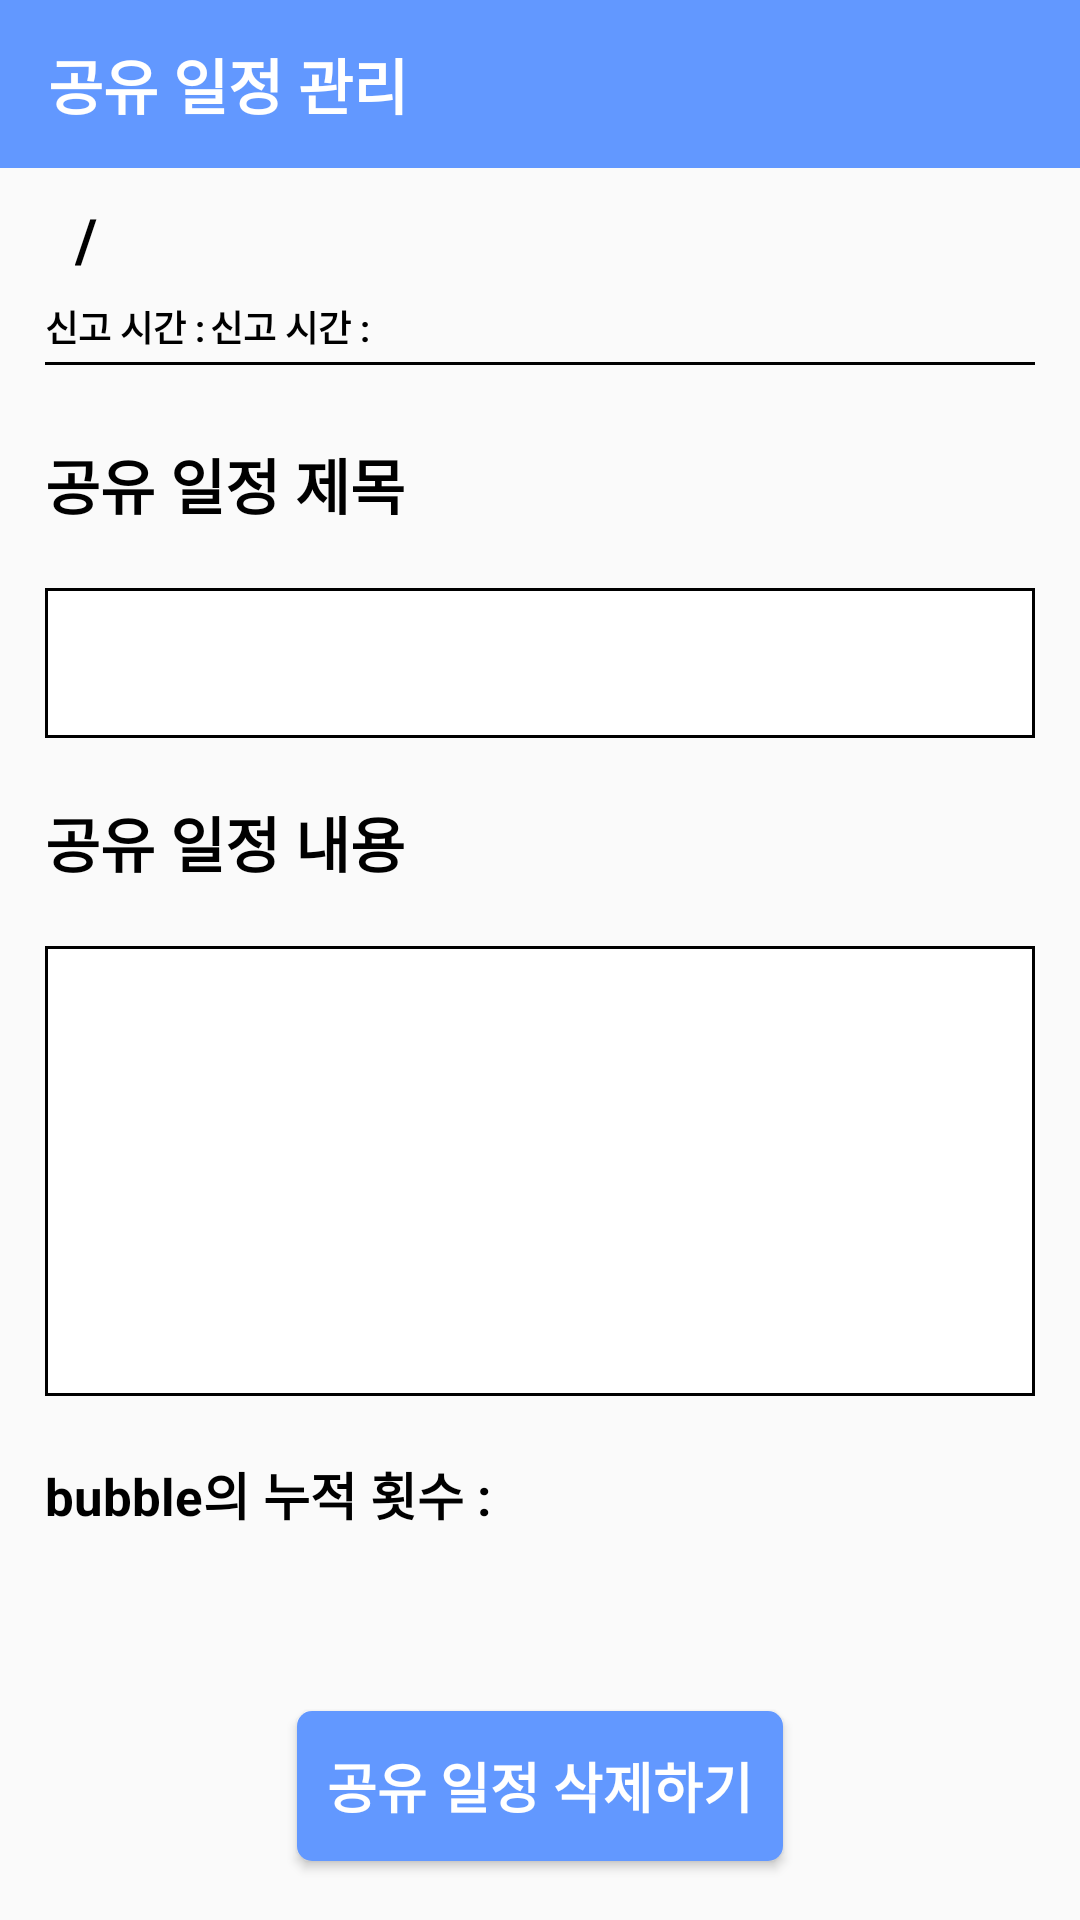

Android layout source for this screen:
<!-- AndroidManifest.xml: application theme Theme.AppCompat.Light.NoActionBar -->
<!-- res/layout/public_calendar_contents.xml -->
<?xml version="1.0" encoding="utf-8"?>
<LinearLayout xmlns:android="http://schemas.android.com/apk/res/android"
    android:layout_width="match_parent"
    android:layout_height="match_parent"
    android:orientation="vertical">

    <androidx.appcompat.widget.Toolbar
        android:id="@+id/toolbar"
        android:layout_width="match_parent"
        android:layout_height="wrap_content"
        android:background="#6298FF">

        <TextView
            android:id="@+id/toolbarTitle"
            android:layout_width="wrap_content"
            android:layout_height="wrap_content"
            android:text="공유 일정 관리"
            android:textColor="@android:color/white"
            android:textSize="20sp"
            android:textStyle="bold" />
    </androidx.appcompat.widget.Toolbar>

    <LinearLayout
        android:layout_width="match_parent"
        android:layout_height="wrap_content"
        android:layout_marginTop="10dp"
        android:orientation="horizontal">

        <TextView
            android:id="@+id/nickname"
            android:layout_width="wrap_content"
            android:layout_height="wrap_content"
            android:layout_marginLeft="15dp"
            android:textColor="@android:color/black"
            android:textSize="20sp"
            android:textStyle="bold" />

        <TextView
            android:layout_width="wrap_content"
            android:layout_height="wrap_content"
            android:layout_marginHorizontal="10dp"
            android:text="/"
            android:textColor="@android:color/black"
            android:textSize="20sp"
            android:textStyle="bold" />

        <TextView
            android:id="@+id/lecture"
            android:layout_width="wrap_content"
            android:layout_height="wrap_content"
            android:textColor="@android:color/black"
            android:textSize="20sp"
            android:textStyle="bold" />
    </LinearLayout>

    <LinearLayout
        android:layout_width="match_parent"
        android:layout_height="wrap_content"
        android:layout_marginHorizontal="15dp"
        android:layout_marginTop="7dp"
        android:layout_marginBottom="3dp"
        android:orientation="horizontal"
        android:weightSum="6">

        <TextView
            android:layout_width="0dp"
            android:layout_height="wrap_content"
            android:layout_weight="1"
            android:text="신고 시간 : "
            android:textColor="@android:color/black"
            android:textSize="12sp"
            android:textStyle="bold" />

        <TextView
            android:id="@+id/declareTime"
            android:layout_width="0dp"
            android:layout_height="wrap_content"
            android:layout_weight="4"
            android:text="신고 시간 : "
            android:textColor="@android:color/black"
            android:textSize="12sp"
            android:textStyle="bold" />
    </LinearLayout>

    <View
        android:layout_width="match_parent"
        android:layout_height="1dp"
        android:layout_marginHorizontal="15dp"
        android:layout_marginBottom="15dp"
        android:background="@android:color/black" />


    <TextView
        android:layout_width="wrap_content"
        android:layout_height="wrap_content"
        android:layout_marginVertical="10dp"
        android:layout_marginLeft="15dp"
        android:text="공유 일정 제목"
        android:textColor="@android:color/black"
        android:textSize="20sp"
        android:textStyle="bold" />

    <TextView
        android:id="@+id/scheduleTitle"
        android:layout_width="match_parent"
        android:layout_height="50dp"
        android:layout_marginHorizontal="15dp"
        android:layout_marginVertical="10dp"
        android:background="@drawable/contents_textview"
        android:padding="10dp"
        android:textColor="@android:color/black" />

    <TextView
        android:layout_width="wrap_content"
        android:layout_height="wrap_content"
        android:layout_marginVertical="10dp"
        android:layout_marginLeft="15dp"
        android:text="공유 일정 내용"
        android:textColor="@android:color/black"
        android:textSize="20sp"
        android:textStyle="bold" />

    <TextView
        android:id="@+id/scheduleContent"
        android:layout_width="match_parent"
        android:layout_height="150dp"
        android:layout_marginHorizontal="15dp"
        android:layout_marginVertical="10dp"
        android:background="@drawable/contents_textview"
        android:padding="10dp"
        android:textColor="@android:color/black" />

    <LinearLayout
        android:layout_width="match_parent"
        android:layout_height="wrap_content"
        android:orientation="horizontal">

        <TextView
            android:id="@+id/writerNickName"
            android:layout_width="wrap_content"
            android:layout_height="wrap_content"
            android:layout_marginVertical="10dp"
            android:layout_marginLeft="15dp"
            android:textColor="@android:color/black"
            android:textSize="17sp"
            android:textStyle="bold"
            android:text="bubble"/>

        <TextView
            android:layout_width="wrap_content"
            android:layout_height="wrap_content"
            android:layout_marginVertical="10dp"
            android:textColor="@android:color/black"
            android:textSize="17sp"
            android:textStyle="bold"
            android:text="의 누적 횟수 : "/>
        <TextView
            android:id="@+id/num"
            android:layout_width="wrap_content"
            android:layout_height="wrap_content"
            android:layout_marginVertical="10dp"
            android:layout_marginLeft="15dp"
            android:textColor="@android:color/holo_red_dark"
            android:textSize="17sp"
            android:textStyle="bold" />
    </LinearLayout>

    <Button
        android:id="@+id/contents_delete"
        android:layout_width="wrap_content"
        android:layout_height="wrap_content"
        android:layout_gravity="center"
        android:layout_marginTop="50dp"
        android:background="@drawable/button_positive"
        android:padding="10dp"
        android:text="공유 일정 삭제하기"
        android:textColor="@android:color/white"
        android:textSize="18sp"
        android:textStyle="bold" />

</LinearLayout>
<!-- resources referenced by this layout -->
<resources>
  <!-- drawable button_positive (drawable) -->
  <?xml version="1.0" encoding="utf-8"?>
  <shape xmlns:android="http://schemas.android.com/apk/res/android"
      android:shape="rectangle">
      <solid android:color="#6298FF"/>
      <size
          android:width="36dp"
          android:height="50dp" />
      <corners android:radius="5dp" />
  </shape>
  <!-- drawable contents_textview (drawable) -->
  <?xml version="1.0" encoding="utf-8"?>
  <shape xmlns:android="http://schemas.android.com/apk/res/android">
      <solid android:color="#ffffff"/>
      <stroke
          android:width="1dp"
          android:color="#000000"/>
  </shape>
</resources>
